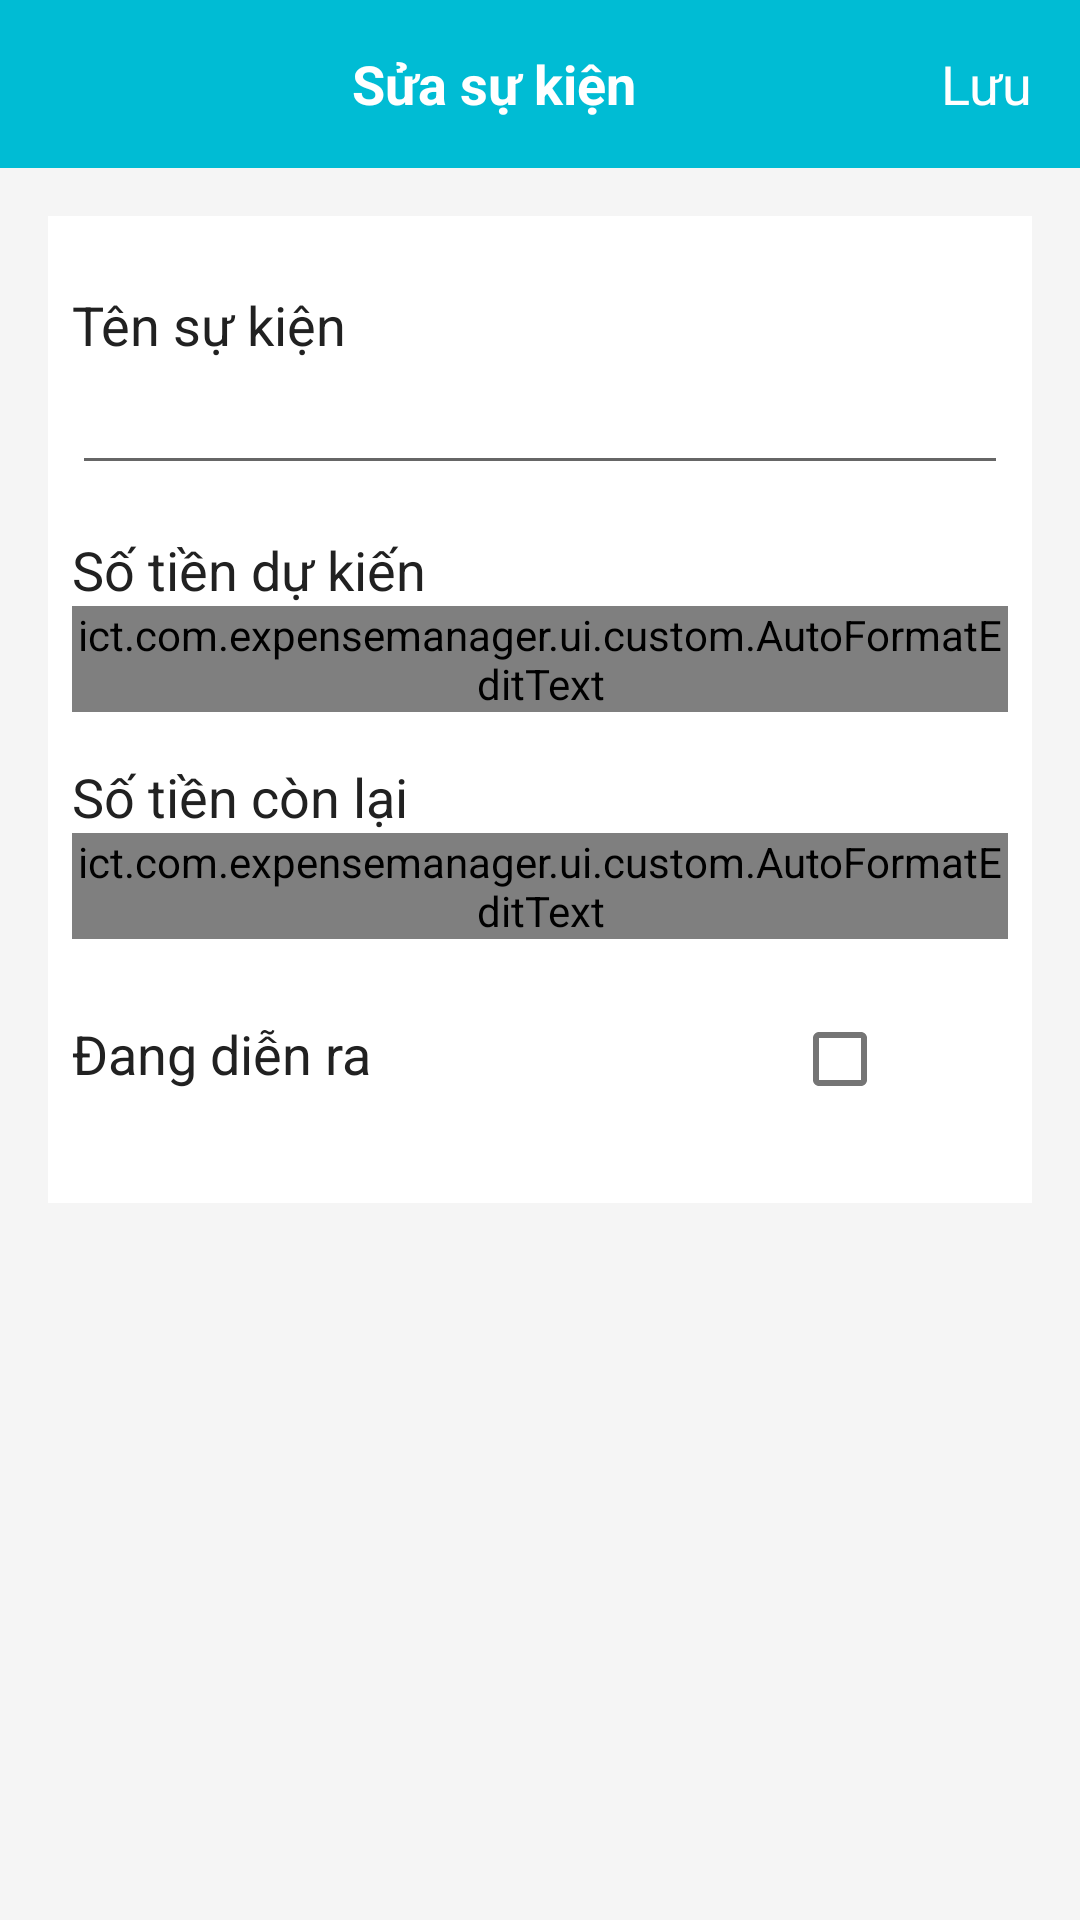

Write the Android layout XML for this screen, with the resource values it uses.
<!-- AndroidManifest.xml: fallback theme Theme.MaterialComponents.DayNight.NoActionBar -->
<!-- res/layout/fragment_edit_event.xml -->
<?xml version="1.0" encoding="utf-8"?>
<LinearLayout xmlns:android="http://schemas.android.com/apk/res/android"
    android:layout_width="match_parent"
    android:layout_height="match_parent"
    android:background="#F5F5F5"
    android:orientation="vertical">

    <LinearLayout
        android:layout_width="match_parent"
        android:layout_height="?attr/actionBarSize"
        android:background="#00BCD4"
        android:gravity="center"
        android:orientation="horizontal">

        <ImageView
            android:layout_marginLeft="16dp"
            android:id="@+id/imv_back"
            android:layout_width="wrap_content"
            android:layout_height="wrap_content"
            android:src="@drawable/ic_arrow_back_white_24dp" />

        <TextView
            android:layout_width="0dp"
            android:layout_height="match_parent"
            android:layout_weight="1"
            android:gravity="center"
            android:text="Sửa sự kiện"
            android:textColor="@android:color/white"
            android:textSize="18sp"
            android:textStyle="bold" />

        <TextView
            android:id="@+id/txt_save"
            android:layout_width="wrap_content"
            android:layout_height="wrap_content"
            android:layout_marginRight="16dp"
            android:text="Lưu"
            android:textColor="@android:color/white"
            android:textSize="18sp" />

    </LinearLayout>

    <LinearLayout
        android:layout_width="match_parent"
        android:layout_height="wrap_content"
        android:layout_margin="16dp"
        android:background="@android:color/white"
        android:orientation="vertical"
        android:padding="8dp">

        <TextView
            android:layout_width="match_parent"
            android:layout_height="wrap_content"
            android:layout_marginTop="16dp"
            android:text="Tên sự kiện"
            android:textColor="#212121"
            android:textSize="18dp" />

        <EditText
            android:id="@+id/edt_event_name"
            android:layout_width="match_parent"
            android:layout_height="wrap_content"
            android:focusable="true" />

        <TextView
            android:layout_width="match_parent"
            android:layout_height="wrap_content"
            android:layout_marginTop="16dp"
            android:text="Số tiền dự kiến"
            android:textColor="#212121"
            android:textSize="18dp" />

        <ict.com.expensemanager.ui.custom.AutoFormatEditText
            android:id="@+id/edt_expected_money"
            android:layout_width="match_parent"
            android:layout_height="wrap_content"
            android:focusable="true" />

        <TextView
            android:layout_width="match_parent"
            android:layout_height="wrap_content"
            android:layout_marginTop="16dp"
            android:text="Số tiền còn lại"
            android:textColor="#212121"
            android:textSize="18dp" />

        <ict.com.expensemanager.ui.custom.AutoFormatEditText
            android:id="@+id/edt_balance"
            android:layout_width="match_parent"
            android:layout_height="wrap_content"
            android:focusable="true" />

        <LinearLayout
            android:layout_width="match_parent"
            android:layout_height="wrap_content"
            android:layout_marginBottom="16dp"
            android:layout_marginTop="16dp"
            android:orientation="horizontal">

            <TextView
                android:layout_width="0dp"
                android:layout_height="wrap_content"
                android:layout_weight="1"
                android:text="Đang diễn ra"
                android:textColor="#212121"
                android:textSize="18sp" />

            <CheckBox
                android:id="@+id/check_box_running"
                android:layout_width="wrap_content"
                android:layout_height="wrap_content"
                android:layout_marginRight="32dp" />

        </LinearLayout>


    </LinearLayout>

</LinearLayout>
<!-- resources referenced by this layout -->
<resources>

</resources>
